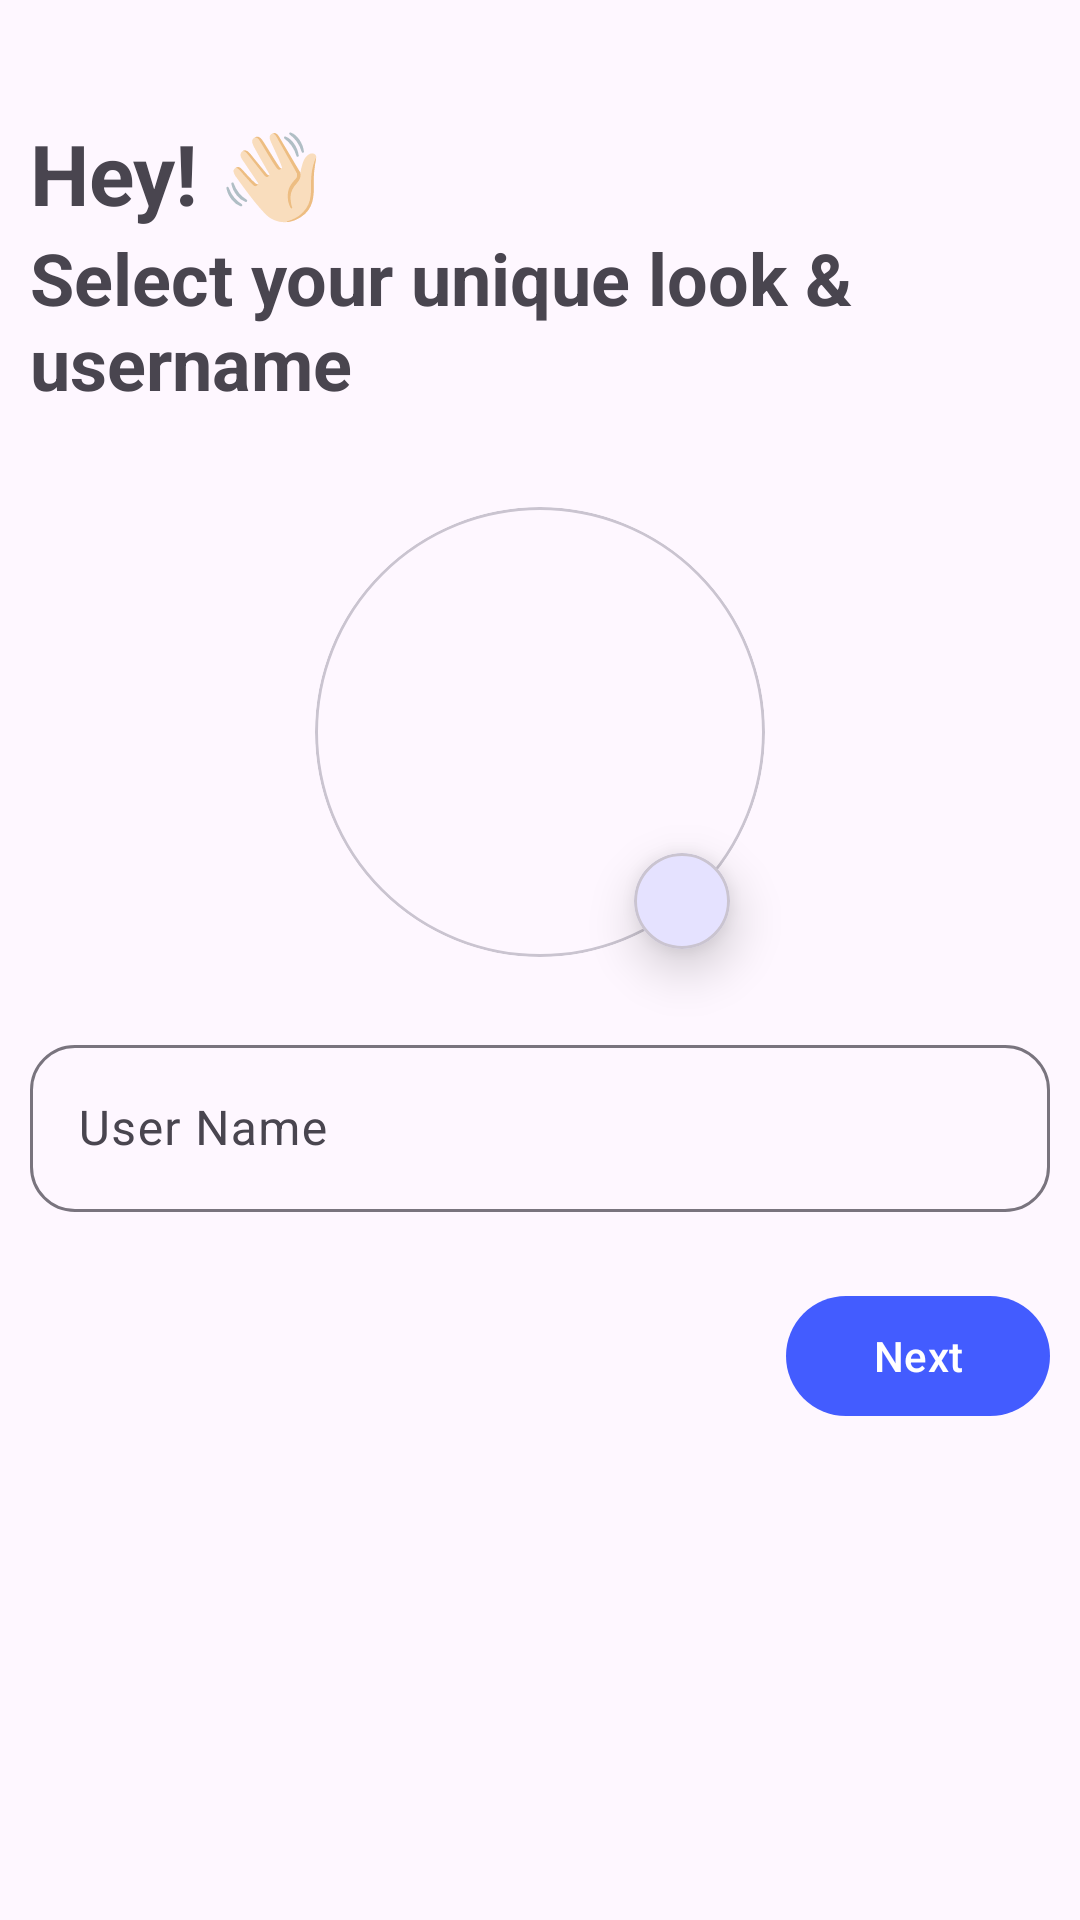

Android layout source for this screen:
<!-- AndroidManifest.xml: application theme Theme.UnfilteredNoise -->
<!-- res/layout/activity_profile_sign_up.xml -->
<?xml version="1.0" encoding="utf-8"?>
<ScrollView xmlns:android="http://schemas.android.com/apk/res/android"
    xmlns:app="http://schemas.android.com/apk/res-auto"
    xmlns:tools="http://schemas.android.com/tools"
    android:layout_width="match_parent"
    android:layout_height="match_parent"
    android:backgroundTint="@android:color/white"
    android:fillViewport="true"
    tools:context=".views.onboardingviews.ProfileSignUpActivity">

    <androidx.constraintlayout.widget.ConstraintLayout
        android:layout_width="match_parent"
        android:layout_height="wrap_content"
        android:padding="10dp">

        <com.google.android.material.textview.MaterialTextView
            android:id="@+id/materialTextView"
            android:layout_width="match_parent"
            android:layout_height="wrap_content"
            android:backgroundTint="@android:color/black"
            android:text="Hey! 👋🏻"
            android:textSize="28sp"
            android:textStyle="bold"
            app:fontFamily="sans-serif"
            app:layout_constraintBottom_toBottomOf="parent"
            app:layout_constraintEnd_toEndOf="parent"
            app:layout_constraintHorizontal_bias="0.5"
            app:layout_constraintStart_toStartOf="parent"
            app:layout_constraintTop_toTopOf="parent"
            app:layout_constraintVertical_bias="0.05" />

        <com.google.android.material.textview.MaterialTextView
            android:id="@+id/materialTextView2"
            android:layout_width="match_parent"
            android:layout_height="wrap_content"
            android:backgroundTint="@android:color/black"
            android:text="Select your unique look &amp; username"
            android:textSize="24sp"
            android:textStyle="bold"
            app:fontFamily="sans-serif"
            app:layout_constraintEnd_toEndOf="@+id/materialTextView"
            app:layout_constraintStart_toStartOf="@+id/materialTextView"
            app:layout_constraintTop_toBottomOf="@+id/materialTextView" />

        <com.google.android.material.card.MaterialCardView
            android:id="@+id/materialCardView"
            android:layout_width="150dp"
            android:layout_height="150dp"
            android:layout_marginTop="32dp"
            app:cardCornerRadius="100dp"
            app:layout_constraintEnd_toEndOf="@+id/materialTextView2"
            app:layout_constraintStart_toStartOf="@+id/materialTextView2"
            app:layout_constraintTop_toBottomOf="@+id/materialTextView2">

            <androidx.constraintlayout.widget.ConstraintLayout
                android:layout_width="match_parent"
                android:layout_height="match_parent">

                <ImageView
                    android:id="@+id/userImageSelected"
                    android:layout_width="match_parent"
                    android:layout_height="match_parent"
                    android:scaleType="centerCrop"
                    android:src="@drawable/rounded_account_circle_24"
                    app:layout_constraintBottom_toBottomOf="parent"
                    app:layout_constraintEnd_toEndOf="parent"
                    app:layout_constraintHorizontal_bias="0.5"
                    app:layout_constraintStart_toStartOf="parent"
                    app:layout_constraintTop_toTopOf="parent"
                    app:layout_constraintVertical_bias="0.5" />


            </androidx.constraintlayout.widget.ConstraintLayout>

        </com.google.android.material.card.MaterialCardView>

        <com.google.android.material.card.MaterialCardView
            android:layout_width="32dp"
            android:layout_height="32dp"
            android:layout_marginTop="-35dp"
            app:cardCornerRadius="100dp"
            app:cardElevation="10dp"
            app:layout_constraintEnd_toEndOf="@+id/materialCardView"
            app:layout_constraintHorizontal_bias="0.90"
            app:layout_constraintStart_toStartOf="@+id/materialCardView"
            app:layout_constraintTop_toBottomOf="@+id/materialCardView">

            <androidx.constraintlayout.widget.ConstraintLayout
                android:layout_width="match_parent"
                android:layout_height="match_parent">

                <ImageView
                    android:id="@+id/userImageSelection"
                    android:layout_width="match_parent"
                    android:layout_height="match_parent"
                    android:padding="5dp"
                    android:scaleType="centerCrop"
                    android:src="@drawable/rounded_edit_24"
                    app:layout_constraintBottom_toBottomOf="parent"
                    app:layout_constraintEnd_toEndOf="parent"
                    app:layout_constraintHorizontal_bias="0.5"
                    app:layout_constraintStart_toStartOf="parent"
                    app:layout_constraintTop_toTopOf="parent"
                    app:layout_constraintVertical_bias="0.5" />


            </androidx.constraintlayout.widget.ConstraintLayout>

        </com.google.android.material.card.MaterialCardView>


        <com.google.android.material.textfield.TextInputLayout
            android:id="@+id/userNameInputLayout"
            android:layout_width="match_parent"
            android:layout_height="wrap_content"
            android:layout_marginTop="24dp"
            android:hint="User Name"
            app:boxCornerRadiusBottomEnd="15sp"
            app:boxCornerRadiusBottomStart="15sp"
            app:boxCornerRadiusTopEnd="15sp"
            app:boxCornerRadiusTopStart="15sp"
            app:layout_constraintEnd_toEndOf="@+id/materialCardView"
            app:layout_constraintStart_toStartOf="@+id/materialCardView"
            app:layout_constraintTop_toBottomOf="@+id/materialCardView">

            <com.google.android.material.textfield.TextInputEditText
                android:id="@+id/userNameSignUp"
                android:layout_width="match_parent"
                android:layout_height="match_parent"
                android:drawableStart="@drawable/rounded_account_circle_24"
                android:drawablePadding="10dp"
                android:inputType="text" />

        </com.google.android.material.textfield.TextInputLayout>

        <com.google.android.material.button.MaterialButton
            android:id="@+id/completeProfileB"
            android:layout_width="wrap_content"
            android:layout_height="wrap_content"
            android:layout_marginTop="24dp"
            android:text="Next"
            app:layout_constraintEnd_toEndOf="@+id/userNameInputLayout"
            app:layout_constraintHorizontal_bias="1.0"
            app:layout_constraintStart_toStartOf="@+id/userNameInputLayout"
            app:layout_constraintTop_toBottomOf="@+id/userNameInputLayout" />

        <ProgressBar
            android:id="@+id/progressBarpfpS"
            style="?android:attr/progressBarStyle"
            android:layout_width="wrap_content"
            android:layout_height="wrap_content"
            android:visibility="gone"
            app:layout_constraintBottom_toBottomOf="parent"
            app:layout_constraintEnd_toEndOf="parent"
            app:layout_constraintStart_toStartOf="parent"
            app:layout_constraintTop_toTopOf="parent" />


    </androidx.constraintlayout.widget.ConstraintLayout>

</ScrollView>
<!-- resources referenced by this layout -->
<resources>
  <style name="Theme.UnfilteredNoise" parent="Base.Theme.UnfilteredNoise" />
  <style name="Base.Theme.UnfilteredNoise" parent="Theme.Material3.DayNight.NoActionBar">
          
          
  
          <item name="colorPrimary">#435CFF</item>
          <item name="colorAccent">#FA2250FA</item>
  
      </style>
</resources>
